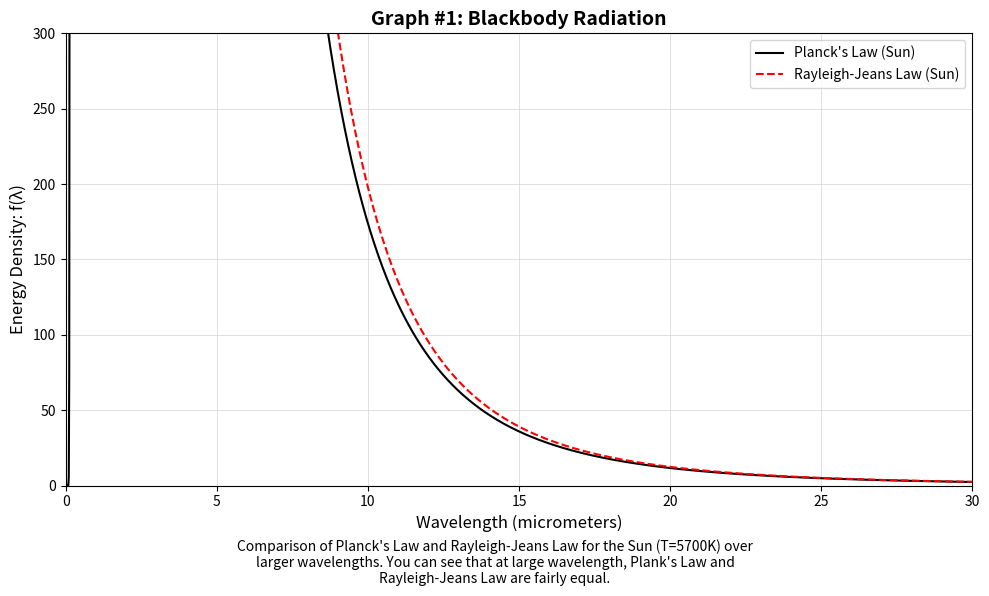
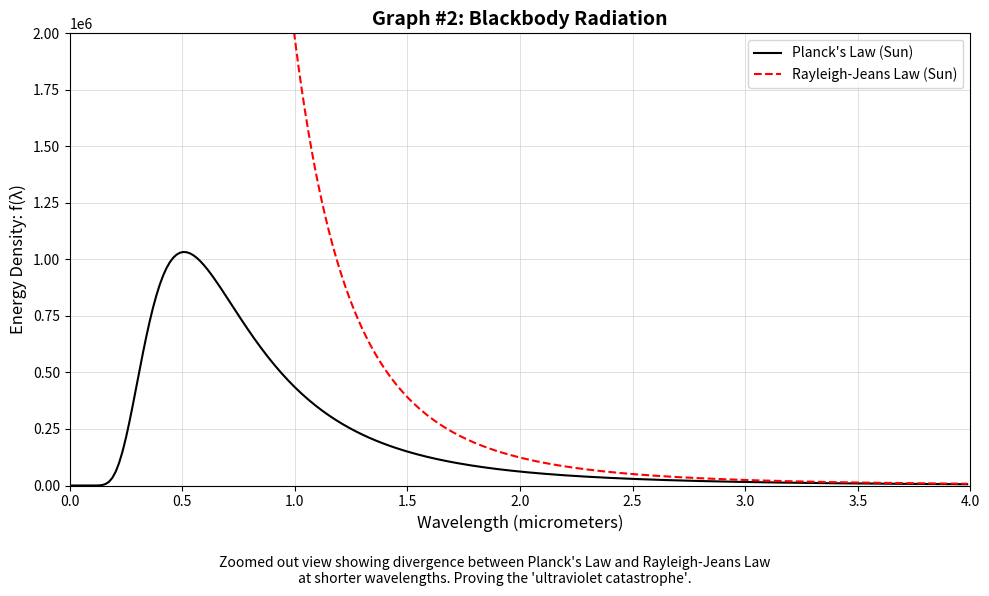
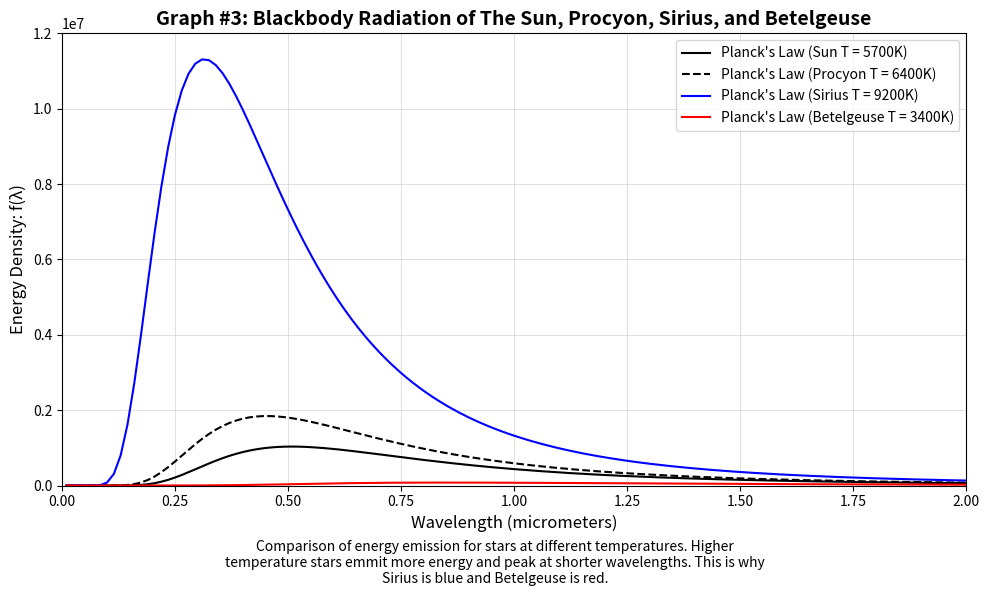
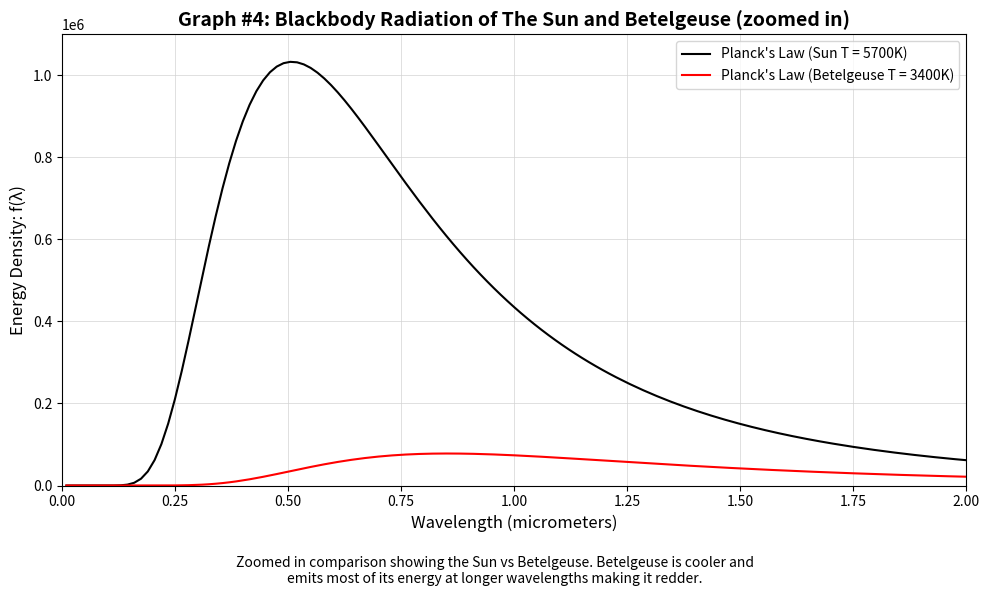

These charts were generated, in order, by the following Python code:
import numpy as np
import matplotlib.pyplot as plt
import textwrap

# Constants
h = 6.62607015e-34      # J s
c = 2.99792458e8        # m/s
k = 1.380649e-23        # J/K
T = 5700                # K (Sun temperature)
procyon = 6400
sirius = 9200
betelgeuse = 3400
# this is a test
# wavelength array in micrometers -> convert to meters
u = np.linspace(0.01, 30.0, 2000)   
# micrometers (start from 0.01 to avoid division issues)
# creates an array of 2000 values between 0.01 and 30.0. These are our points on the x-axis.
# u = wavelength in micrometers

lam = u * 1e-6                      # converts micrometers to meters

# Planck function (energy density per unit wavelength)
planck = (8*np.pi*h*c) / (lam**5 * (np.exp(h*c/(lam*k*T)) - 1))
plankProcyon = (8*np.pi*h*c) / (lam**5 * (np.exp(h*c/(lam*k*procyon)) - 1))
plankSirius = (8*np.pi*h*c) / (lam**5 * (np.exp(h*c/(lam*k*sirius)) - 1))
plankBetelgeuse = (8*np.pi*h*c) / (lam**5 * (np.exp(h*c/(lam*k*betelgeuse)) - 1))

# Rayleigh-Jeans approximation
rj = (8*np.pi*k*T) / (lam**4)

# Plot 1: Wavelength range 0-30 μm
plt.figure(figsize=(10, 6)) # creates screen size (width, height)
plt.plot(u, planck, 'k-', label="Planck's Law (Sun)", linewidth=1.5) # plots the planck function
plt.plot(u, rj, 'r--', label="Rayleigh-Jeans Law (Sun)", linewidth=1.5) # plots the rayleigh-jeans function
plt.xlabel('Wavelength (micrometers)', fontsize=12)
plt.ylabel('Energy Density: f(λ)', fontsize=12)
plt.xlim(0, 30) # sets the x-axis range
plt.ylim(0, 300) # sets the y-axis range
plt.title('Graph #1: Blackbody Radiation', fontsize=14, fontweight='bold')
plt.legend(loc='upper right', fontsize=10)
plt.grid(True, color='lightgray', linestyle='-', linewidth=0.5)
plt.tight_layout(rect=[0, 0.08, 1, 1])
wrapped_text = textwrap.fill('Comparison of Planck\'s Law and Rayleigh-Jeans Law for the Sun (T=5700K) over larger wavelengths. You can see that at large wavelength, Plank\'s Law and Rayleigh-Jeans Law are fairly equal.',
                            width=80)
plt.figtext(0.5, 0.02, wrapped_text, ha='center', fontsize=10, style='italic')
plt.show()

# Plot 2: Wavelength range 0-4 μm
plt.figure(figsize=(10, 6))
plt.plot(u[u <= 4], planck[u <= 4], 'k-', label="Planck's Law (Sun)", linewidth=1.5)
plt.plot(u[u <= 4], rj[u <= 4], 'r--', label="Rayleigh-Jeans Law (Sun)", linewidth=1.5)
plt.xlabel('Wavelength (micrometers)', fontsize=12)
plt.ylabel('Energy Density: f(λ)', fontsize=12)
plt.xlim(0, 4)
plt.ylim(0, 2000000)
plt.title('Graph #2: Blackbody Radiation', fontsize=14, fontweight='bold')
plt.legend(loc='upper right', fontsize=10)
plt.grid(True, color='lightgray', linestyle='-', linewidth=0.5)
plt.tight_layout(rect=[0, 0.08, 1, 1])
wrapped_text = textwrap.fill('Zoomed out view showing divergence between Planck\'s Law and Rayleigh-Jeans Law at shorter wavelengths. Proving the \'ultraviolet catastrophe\'.', 
                            width=80)
plt.figtext(0.5, 0.02, wrapped_text, ha='center', fontsize=10, style='italic')
plt.show()

# Plot 3: 
plt.figure(figsize=(10, 6))
plt.plot(u[u <= 4], planck[u <= 4], 'k-', label="Planck's Law (Sun T = 5700K)", linewidth=1.5)
plt.plot(u[u <= 4], plankProcyon[u <= 4], 'k--', label="Planck's Law (Procyon T = 6400K)", linewidth=1.5)
plt.plot(u[u <= 4], plankSirius[u <= 4], 'b-', label="Planck's Law (Sirius T = 9200K)", linewidth=1.5)
plt.plot(u[u <= 4], plankBetelgeuse[u <= 4], 'r-', label="Planck's Law (Betelgeuse T = 3400K)", linewidth=1.5)
plt.xlabel('Wavelength (micrometers)', fontsize=12)
plt.ylabel('Energy Density: f(λ)', fontsize=12)
plt.xlim(0, 2)
plt.ylim(0, 12000000)
plt.title('Graph #3: Blackbody Radiation of The Sun, Procyon, Sirius, and Betelgeuse', fontsize=14, fontweight='bold')
plt.legend(loc='upper right', fontsize=10)
plt.grid(True, color='lightgray', linestyle='-', linewidth=0.5)
plt.tight_layout(rect=[0, 0.08, 1, 1])
wrapped_text = textwrap.fill('Comparison of energy emission for stars at different temperatures. Higher temperature stars emmit more energy and peak at shorter wavelengths. This is why Sirius is blue and Betelgeuse is red.', 
                             width=80)
plt.figtext(0.5, 0.02, wrapped_text, ha='center', fontsize=10, style='italic')
plt.show()

plt.figure(figsize=(10, 6))
plt.plot(u[u <= 4], planck[u <= 4], 'k-', label="Planck's Law (Sun T = 5700K)", linewidth=1.5)
plt.plot(u[u <= 4], plankBetelgeuse[u <= 4], 'r-', label="Planck's Law (Betelgeuse T = 3400K)", linewidth=1.5)
plt.xlabel('Wavelength (micrometers)', fontsize=12)
plt.ylabel('Energy Density: f(λ)', fontsize=12)
plt.xlim(0, 2)
plt.ylim(0, 1100000)
plt.title('Graph #4: Blackbody Radiation of The Sun and Betelgeuse (zoomed in)', fontsize=14, fontweight='bold')
plt.legend(loc='upper right', fontsize=10)
plt.grid(True, color='lightgray', linestyle='-', linewidth=0.5)
plt.tight_layout(rect=[0, 0.08, 1, 1])
wrapped_text = textwrap.fill('Zoomed in comparison showing the Sun vs Betelgeuse. Betelgeuse is cooler and emits most of its energy at longer wavelengths making it redder.', 
                             width=80)
plt.figtext(0.5, 0.02, wrapped_text, ha='center', fontsize=10, style='italic')
plt.show()